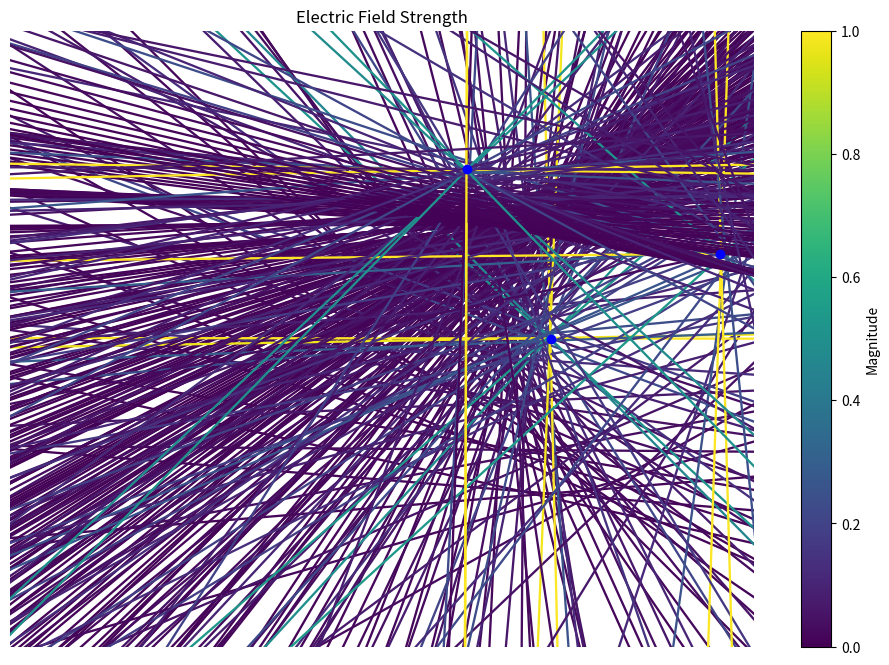

Generate this figure with matplotlib:
import numpy as np
import matplotlib.pyplot as plt
import random
from matplotlib.animation import FuncAnimation

np.seterr(divide='ignore', invalid='ignore')

# grid size
N = 15
M = 25
# coordinates
X = np.arange(0, M, 1)
Y = np.arange(0, N, 1)
X, Y = np.meshgrid(X, Y)

# strength
Ex = np.zeros((N, M))
Ey = np.zeros((N, M))
# amount of charges
nq = 3

# computing
qq = [[], []]  # to store charges coordinates
charges = []
for dummy in range(nq): 
    q = random.choice([-1, 1])
    qx, qy = random.randrange(1, N), random.randrange(1, M)
    charges.append((q, qx, qy))
    qq[0].append(qy)
    qq[1].append(qx)

# Function to compute the electric field
def compute_field(charges):
    Ex = np.zeros((N, M))
    Ey = np.zeros((N, M))
    for q, qx, qy in charges:
        for i in range(N):
            for j in range(M):
                denom = ((i - qx) ** 2 + (j - qy) ** 2) ** 1.5
                if denom != 0: 
                    Ex[i, j] += q * (j - qy) / denom
                    Ey[i, j] += q * (i - qx) / denom
    return Ex, Ey

# Initialize the plot
fig, ax = plt.subplots(figsize=(12, 8))
field = ax.quiver(X, Y, Ex, Ey, pivot='mid')
charges_plot, = ax.plot([], [], 'bo')
cbar = plt.colorbar(field, ax=ax)
cbar.ax.set_ylabel('Magnitude')
ax.set_title('Electric Field Strength')
ax.axis('equal')
ax.axis('off')

# Update function for animation
def update(frame):
    global charges
    # Move one charge in a circular path
    q, qx, qy = charges[0]
    qx = int(N / 2 + (N / 4) * np.sin(frame / 10))
    qy = int(M / 2 + (M / 4) * np.cos(frame / 10))
    charges[0] = (q, qx, qy)

    # Recompute the field
    Ex, Ey = compute_field(charges)
    C = np.hypot(Ex, Ey)
    E = (Ex ** 2 + Ey ** 2) ** .5
    Ex = Ex / E
    Ey = Ey / E

    # Update the field and charges plot
    field.set_UVC(Ex, Ey, C)
    qq = [[], []]
    for _, qx, qy in charges:
        qq[0].append(qy)
        qq[1].append(qx)
    charges_plot.set_data(qq[0], qq[1])
    return field, charges_plot

# Create the animation
ani = FuncAnimation(fig, update, frames=200, interval=50, blit=True)

plt.show()